Run: headless pygame with SDL's dummy video driver; simulated clock (each Clock.tick advances the game by its frame time, no real sleeping); random seed 0; keys injected as events and as key.get_pressed() state; mouse plan: one left click at the window centre at the start of phase 2, then a move to the lower-right quarter at the start of phase 3.
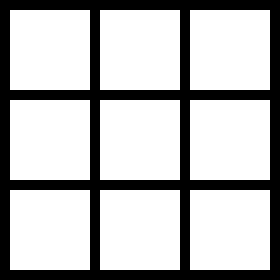
Frame 1 of 4 · flips 1–60 · no input
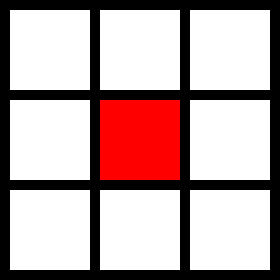
Frame 2 of 4 · flips 61–180 · clicked the window centre · tapped SPACE, RETURN · held RIGHT (→), D
Frame 3 of 4 · flips 181–300 · moved the mouse to the lower-right quarter · held DOWN (↓), S · screen unchanged from frame 2, image omitted
Frame 4 of 4 · flips 301–420 · held LEFT (←), A, UP (↑), W · screen unchanged from frame 3, image omitted

The pygame program that drew these frames:

import pygame
import sys
def game_status():
    for i in range(0,3):
        if board[0][i]==board[1][i]==board[2][i]:
            if board[0][i]=="X":
                return WIN_X
            else:
                return WIN_0
    for i in range(0,3):
        if board[i][0]==board[i][1]==board[i][2]:
            if board[i][0]=="X":
                return WIN_X
            else:
                return WIN_0
    if board[0][0]==board[1][1]==board[2][2] or board[0][2]==board[1][1]==board[2][0]:
        if board[1][1]=="X":
            return WIN_X
        else:
            return WIN_0
    k=0
    for i in range(3):
        for j in range(3):
            if type(board[i][j])!=int:
                k+=1
            if k==9:
                return DRAW
    return CONTINUE
def game_step(row, col):
    try:
        global turn_x
        if board[row][col]!=EMPTY:
            return
        board[row][col]=X if turn_x else O
        turn_x = not turn_x
    except ValueError:
        pass
    except IndexError:
        pass
CONTINUE=0
WIN_X=1
WIN_0=2
DRAW=3
EMPTY=0
X=1
O=2
board=[[1,2,3],[4,5,6],[7,8,9]]
turn_x=True       #если флажок turn_x=False в масив добавляем "0" на указанные координаты если turn_x=True добовляем "X"



widht=height=80
margin=10
size=(widht*3+margin*4,widht*3+margin*4)
screen=pygame.display.set_mode(size)
pygame.display.set_caption("Крестики нолики")
green=(255,0,0)
red=(0,255,0)
white=(255,255,255)
black=(0,0,0)

while game_status()==CONTINUE:
    for event in pygame.event.get():
        if event.type==pygame.QUIT:
            pygame.quit()
            sys.exit(0)
        elif event.type== pygame.MOUSEBUTTONDOWN:
            x_mouse ,y_mouse =pygame.mouse.get_pos()
            column=x_mouse//(margin+widht)
            row=y_mouse//(margin+height)
            if board[row][column]!="0" and board[row][column]!="X":
                if turn_x:
                    board[row][column]="0"
                else:
                    board[row][column]="X"
            turn_x=not turn_x
    for row in range(3):
        for col in range(3):
            if board[row][col]=="X":
                color=red
            elif board[row][col]=="0":
                color=green
            else:
                color=white

            x= col*widht+(col+1)*margin
            y = row * widht + (row+ 1) * margin
            pygame.draw.rect(screen,color,(x,y,widht,height))

    pygame.display.update()
if game_status()==WIN_X:
    print("ПОБЕДА ЗЕЛЁНЫХ")

elif game_status()==WIN_0:
    print("ПОБЕДА КРАСНЫХ")

elif game_status()==DRAW:
    print("НИЧЬЯ")
